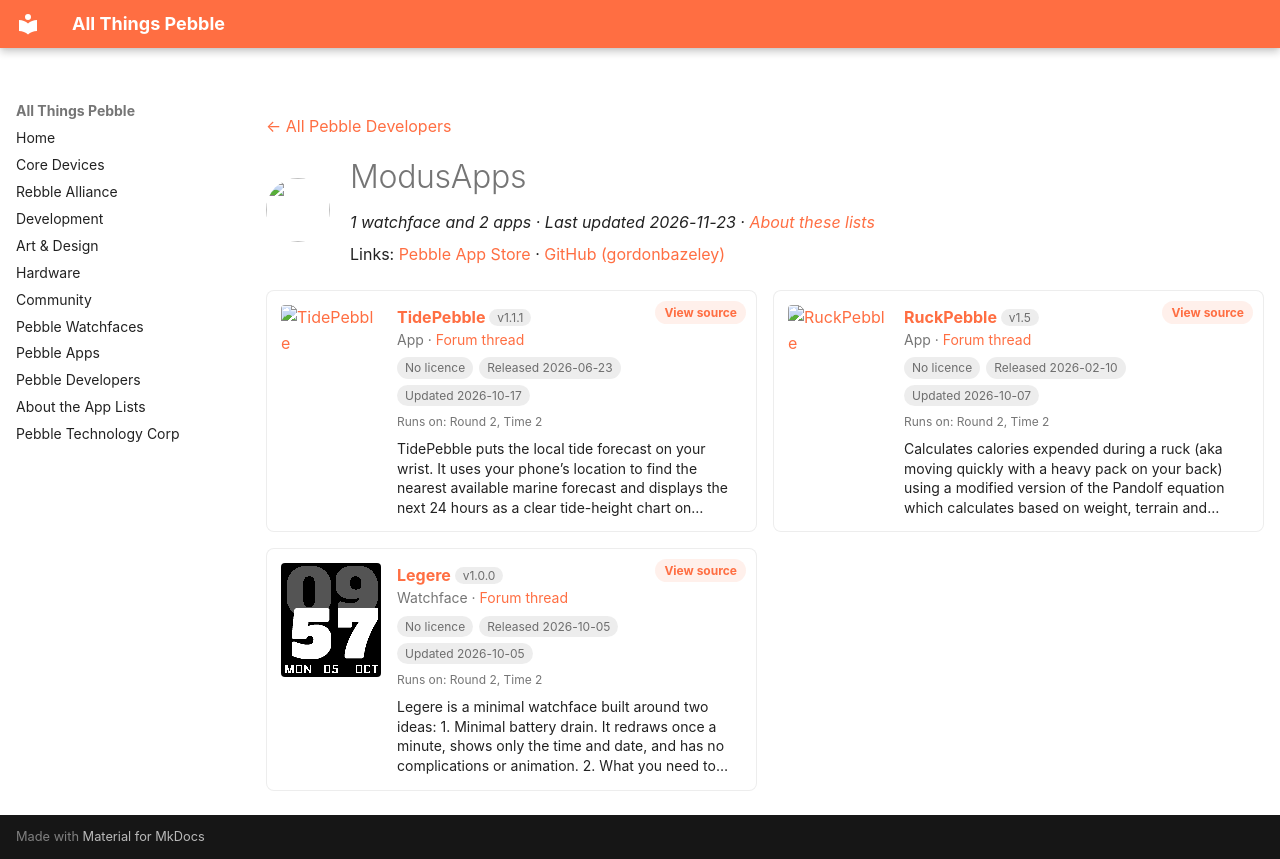

repository: saltedlolly/all-things-pebble · page: developers/modusapps.html · generator: mkdocs

---
title: "ModusApps"
hide:
  - toc
---

<!-- Generated by scripts/update_app_directory.py: do not edit by hand -->
[← All Pebble Developers](../developers.md)

<div class="dev-header" markdown>
<img class="dev-avatar" src="https://github.com/gordonbazeley.png?size=128" alt="" width="64" height="64" loading="lazy" onerror="this.remove()">
<div class="dev-intro" markdown>

# ModusApps

*1 watchface and 2 apps · Last updated 2026-11-23 · [About these lists](../about-app-lists.md)*

Links: [Pebble App Store](https://apps.repebble.com/apps/dev/modusapps_57f55e314529f5b84f00003f) · [GitHub (gordonbazeley)](https://github.com/gordonbazeley)

</div>
</div>

<div class="dev-controls" data-search-exclude hidden>
<div class="dev-filter" role="group" aria-label="Show"><button type="button" data-filter="all" aria-pressed="true">All <span>3</span></button><button type="button" data-filter="watchface" aria-pressed="false">Watchfaces <span>1</span></button><button type="button" data-filter="watchapp" aria-pressed="false">Apps <span>2</span></button></div>
<label class="dev-sort">Sort by <select><option value="updated">Recently updated</option><option value="released">Newest release</option><option value="title">A–Z</option></select></label>
</div>

<div class="app-grid dev-apps" data-search-exclude>
<div class="app-card" data-type="watchapp" data-title="tidepebble" data-released="2026-06-23" data-updated="2026-10-17">
<a class="app-shot" href="https://apps.repebble.com/5dd24e3290e8451781d0df7c" data-search-exclude><img src="../images/apps/5dd24e3290e8451781d0df7c.png" alt="TidePebble" loading="lazy"></a>
<div class="app-info">
<h2 class="app-name" id="app-5dd24e3290e8451781d0df7c"><a href="https://apps.repebble.com/5dd24e3290e8451781d0df7c">TidePebble</a> <span class="app-version" title="Latest version" data-search-exclude>v1.1.1</span></h2>
<a class="app-source" href="https://github.com/gordonbazeley/tidepebble" title="Source code" data-search-exclude>View source</a>
<div class="app-dev">App · <a href="https://forum.rebble.io/t/1079" title="Discuss this app on the Rebble forum" data-search-exclude>Forum thread</a></div>
<div class="app-tags" data-search-exclude><span class="app-licence app-licence--none" title="Licence">No licence</span> <span title="First published in the app store">Released 2026-06-23</span> <span title="Latest release in the app store">Updated 2026-10-17</span></div>
<div class="app-watches" title="Supported watches" data-search-exclude>Runs on: Round 2, Time 2</div>
<p class="app-desc">TidePebble puts the local tide forecast on your wrist. It uses your phone’s location to find the nearest available marine forecast and displays the next 24 hours as a clear tide-height chart on…</p>
</div>
</div>
<div class="app-card" data-type="watchapp" data-title="ruckpebble" data-released="2026-02-10" data-updated="2026-10-07">
<a class="app-shot" href="https://apps.repebble.com/698adb61ea64380009779fa6" data-search-exclude><img src="../images/apps/698adb61ea64380009779fa6.png" alt="RuckPebble" loading="lazy"></a>
<div class="app-info">
<h2 class="app-name" id="app-698adb61ea64380009779fa6"><a href="https://apps.repebble.com/698adb61ea64380009779fa6">RuckPebble</a> <span class="app-version" title="Latest version" data-search-exclude>v1.5</span></h2>
<a class="app-source" href="https://github.com/gordonbazeley/ruckpebble" title="Source code" data-search-exclude>View source</a>
<div class="app-dev">App · <a href="https://forum.rebble.io/t/631" title="Discuss this app on the Rebble forum" data-search-exclude>Forum thread</a></div>
<div class="app-tags" data-search-exclude><span class="app-licence app-licence--none" title="Licence">No licence</span> <span title="First published in the app store">Released 2026-02-10</span> <span title="Latest release in the app store">Updated 2026-10-07</span></div>
<div class="app-watches" title="Supported watches" data-search-exclude>Runs on: Round 2, Time 2</div>
<p class="app-desc">Calculates calories expended during a ruck (aka moving quickly with a heavy pack on your back) using a modified version of the Pandolf equation which calculates based on weight, terrain and…</p>
</div>
</div>
<div class="app-card" data-type="watchface" data-title="legere" data-released="2026-10-05" data-updated="2026-10-05">
<a class="app-shot" href="https://apps.repebble.com/1631a5d9ebbf4d22b5d4cd0d" data-search-exclude><img src="../images/apps/1631a5d9ebbf4d22b5d4cd0d.png" alt="Legere" loading="lazy"></a>
<div class="app-info">
<h2 class="app-name" id="app-1631a5d9ebbf4d22b5d4cd0d"><a href="https://apps.repebble.com/1631a5d9ebbf4d22b5d4cd0d">Legere</a> <span class="app-version" title="Latest version" data-search-exclude>v1.0.0</span></h2>
<a class="app-source" href="https://github.com/gordonbazeley/legere" title="Source code" data-search-exclude>View source</a>
<div class="app-dev">Watchface · <a href="https://forum.rebble.io/t/1408" title="Discuss this app on the Rebble forum" data-search-exclude>Forum thread</a></div>
<div class="app-tags" data-search-exclude><span class="app-licence app-licence--none" title="Licence">No licence</span> <span title="First published in the app store">Released 2026-10-05</span> <span title="Latest release in the app store">Updated 2026-10-05</span></div>
<div class="app-watches" title="Supported watches" data-search-exclude>Runs on: Round 2, Time 2</div>
<p class="app-desc">Legere is a minimal watchface built around two ideas: 1. Minimal battery drain. It redraws once a minute, shows only the time and date, and has no complications or animation. 2. What you need to…</p>
</div>
</div>
</div>
